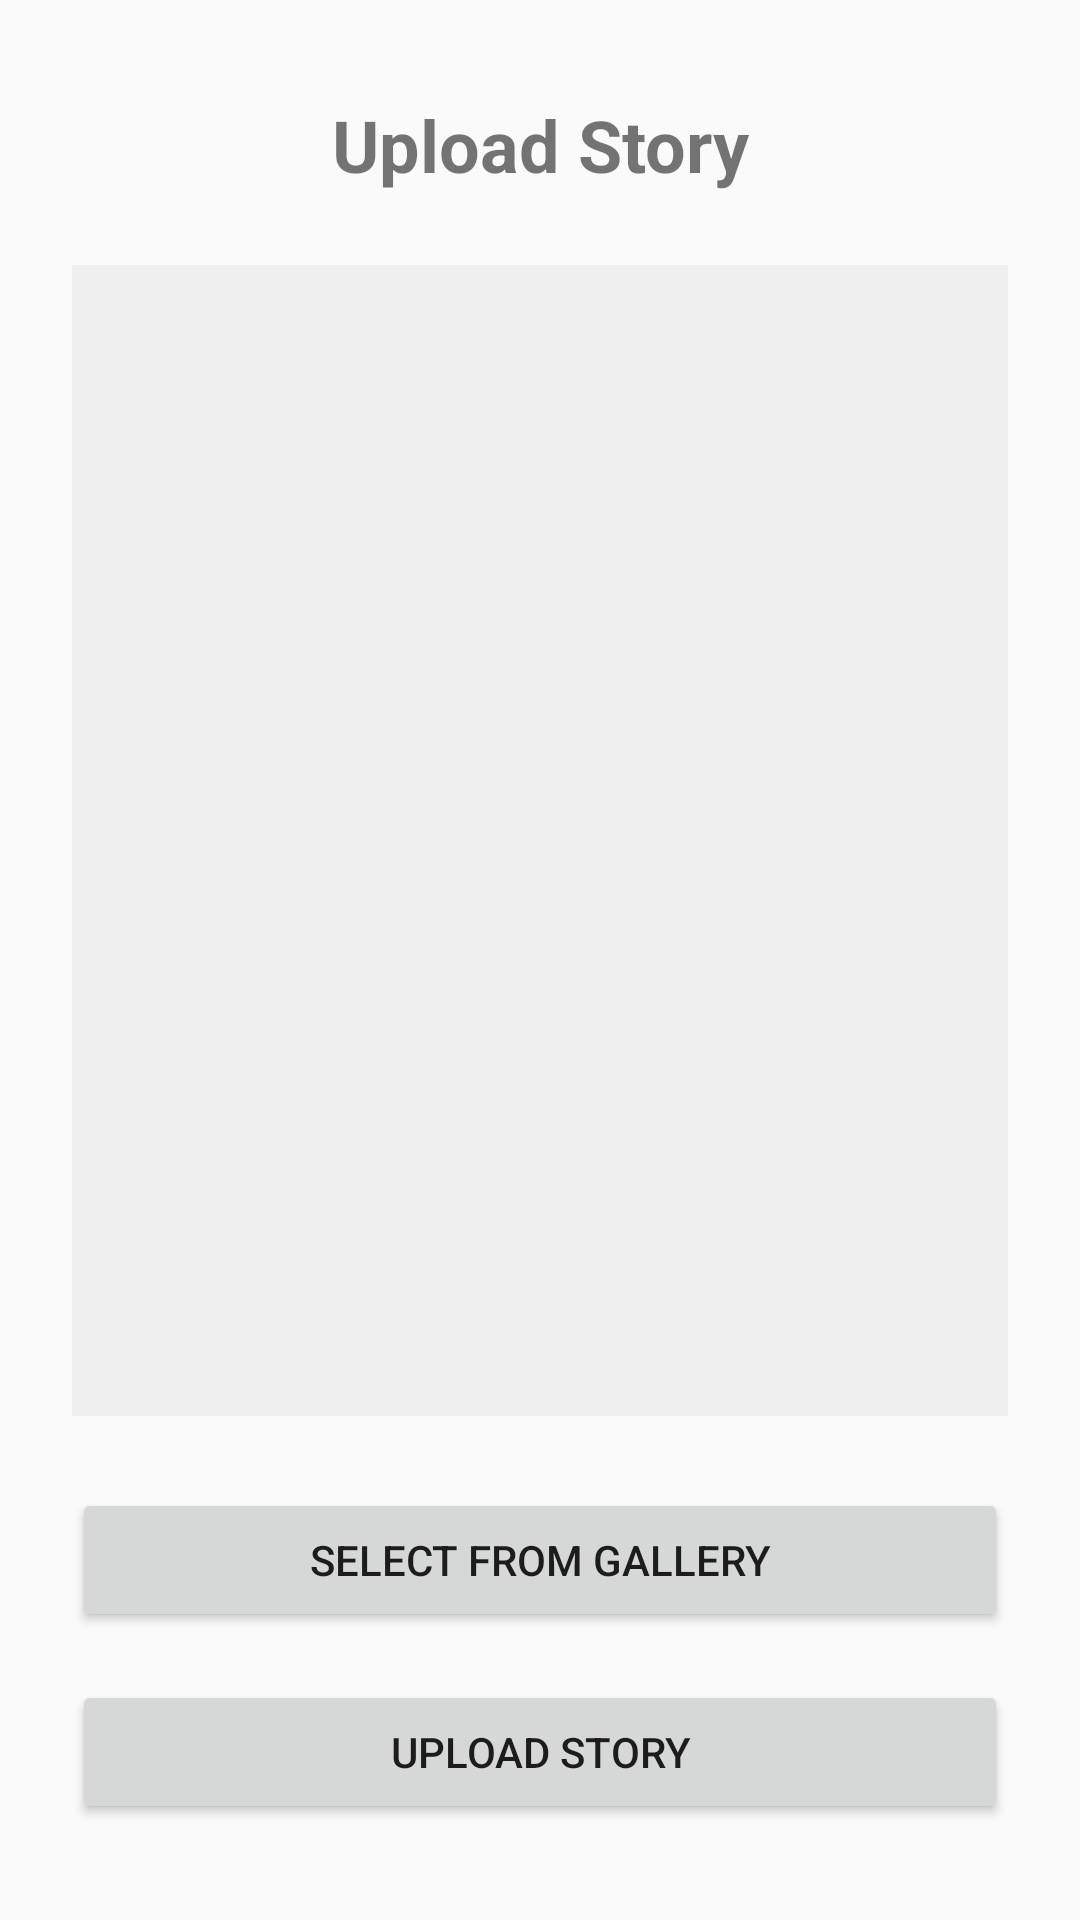

Write the Android layout XML for this screen, with the resource values it uses.
<!-- AndroidManifest.xml: activity theme Theme.AppCompat.Light.NoActionBar -->
<!-- res/layout/activity_story_upload.xml -->
<?xml version="1.0" encoding="utf-8"?>
<androidx.constraintlayout.widget.ConstraintLayout xmlns:android="http://schemas.android.com/apk/res/android"
    xmlns:app="http://schemas.android.com/apk/res-auto"
    android:layout_width="match_parent"
    android:layout_height="match_parent">

    <TextView
        android:id="@+id/uploadTitle"
        android:layout_width="wrap_content"
        android:layout_height="wrap_content"
        android:layout_marginTop="32dp"
        android:text="Upload Story"
        android:textSize="24sp"
        android:textStyle="bold"
        app:layout_constraintEnd_toEndOf="parent"
        app:layout_constraintStart_toStartOf="parent"
        app:layout_constraintTop_toTopOf="parent" />

    <ImageView
        android:id="@+id/storyImageView"
        android:layout_width="0dp"
        android:layout_height="0dp"
        android:layout_margin="24dp"
        android:background="#EFEFEF"
        android:scaleType="centerCrop"
        app:layout_constraintBottom_toTopOf="@+id/selectImageButton"
        app:layout_constraintEnd_toEndOf="parent"
        app:layout_constraintStart_toStartOf="parent"
        app:layout_constraintTop_toBottomOf="@+id/uploadTitle" />

    <Button
        android:id="@+id/selectImageButton"
        android:layout_width="0dp"
        android:layout_height="wrap_content"
        android:layout_marginStart="24dp"
        android:layout_marginEnd="24dp"
        android:layout_marginBottom="16dp"
        android:text="Select from Gallery"
        app:layout_constraintBottom_toTopOf="@+id/uploadStoryButton"
        app:layout_constraintEnd_toEndOf="parent"
        app:layout_constraintStart_toStartOf="parent" />

    <Button
        android:id="@+id/uploadStoryButton"
        android:layout_width="0dp"
        android:layout_height="wrap_content"
        android:layout_marginStart="24dp"
        android:layout_marginEnd="24dp"
        android:layout_marginBottom="32dp"
        android:text="Upload Story"
        app:layout_constraintBottom_toBottomOf="parent"
        app:layout_constraintEnd_toEndOf="parent"
        app:layout_constraintStart_toStartOf="parent" />

</androidx.constraintlayout.widget.ConstraintLayout>
<!-- resources referenced by this layout -->
<resources>

</resources>
